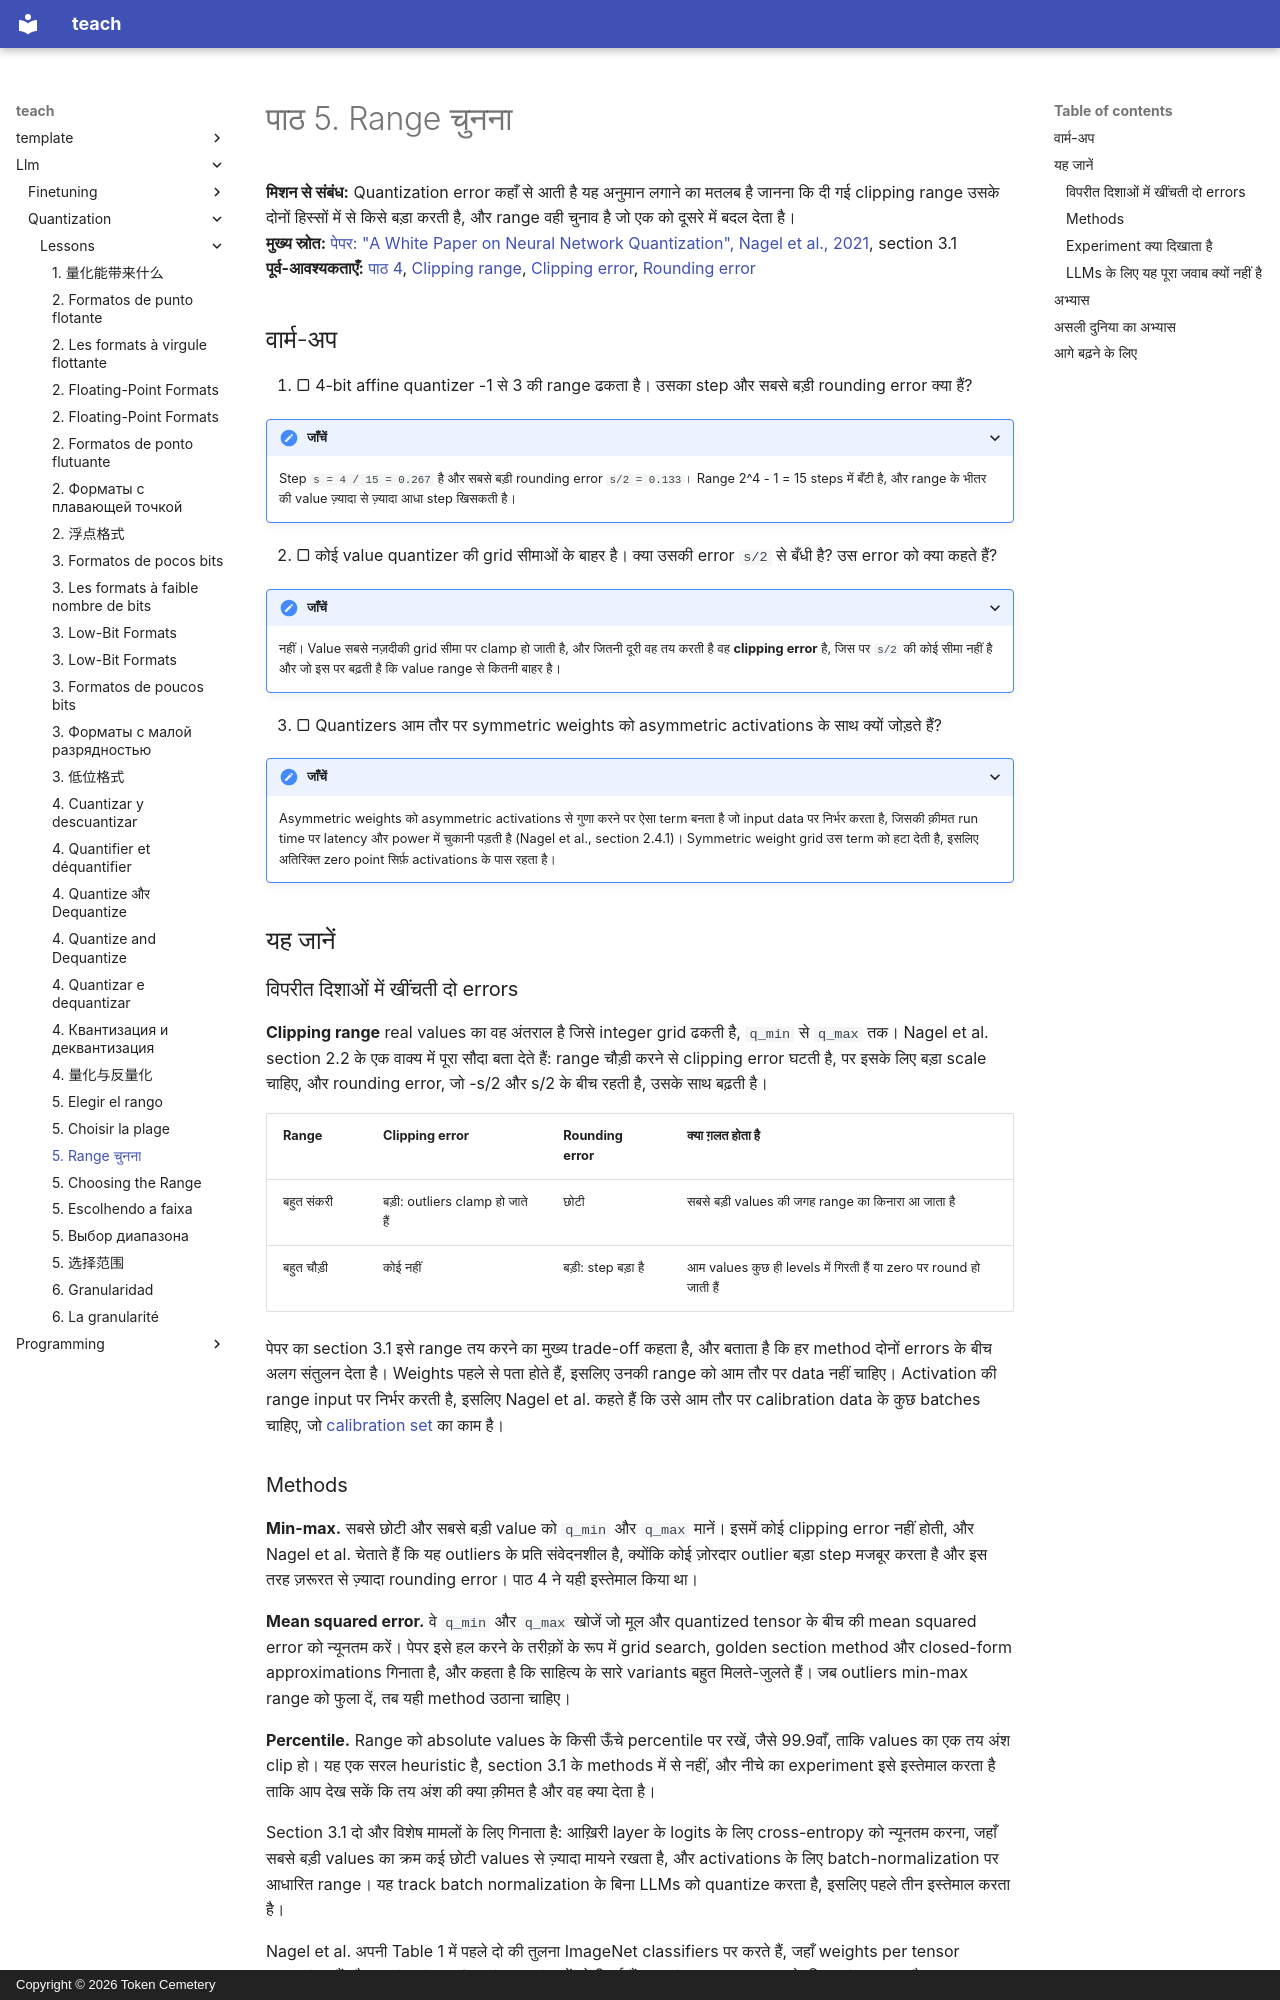

repository: TokenCemetery/teach · page: llm/quantization/lessons/0005-choosing-the-range.hi/index.html · generator: mkdocs · copyright: Copyright © 2026 Token Cemetery

---
title: "5. Range चुनना"
description: "Range को clip करने से थोड़ी clipping error के बदले rounding error बहुत कम क्यों हो जाती है"
type: lesson
---

# पाठ 5. Range चुनना

**मिशन से संबंध:** Quantization error कहाँ से आती है यह अनुमान लगाने का मतलब है जानना कि दी गई clipping range उसके दोनों हिस्सों में से किसे बड़ा करती है, और range वही चुनाव है जो एक को दूसरे में बदल देता है।
**मुख्य स्रोत:** [पेपर: "A White Paper on Neural Network Quantization", Nagel et al., 2021](https://arxiv.org/abs/2106.08295), section 3.1
**पूर्व-आवश्यकताएँ:** [पाठ 4](0004-quantize-and-dequantize.md), [Clipping range](../GLOSSARY.md), [Clipping error](../GLOSSARY.md), [Rounding error](../GLOSSARY.md)

## वार्म-अप

1. ▢ 4-bit affine quantizer -1 से 3 की range ढकता है। उसका step और सबसे बड़ी rounding error क्या हैं?

<details markdown="1"><summary>जाँचें</summary>

Step `s = 4 / 15 = 0.267` है और सबसे बड़ी rounding error `s/2 = 0.133`। Range 2^4 - 1 = 15 steps में बँटी है, और range के भीतर की value ज़्यादा से ज़्यादा आधा step खिसकती है।

</details>

2. ▢ कोई value quantizer की grid सीमाओं के बाहर है। क्या उसकी error `s/2` से बँधी है? उस error को क्या कहते हैं?

<details markdown="1"><summary>जाँचें</summary>

नहीं। Value सबसे नज़दीकी grid सीमा पर clamp हो जाती है, और जितनी दूरी वह तय करती है वह **clipping error** है, जिस पर `s/2` की कोई सीमा नहीं है और जो इस पर बढ़ती है कि value range से कितनी बाहर है।

</details>

3. ▢ Quantizers आम तौर पर symmetric weights को asymmetric activations के साथ क्यों जोड़ते हैं?

<details markdown="1"><summary>जाँचें</summary>

Asymmetric weights को asymmetric activations से गुणा करने पर ऐसा term बनता है जो input data पर निर्भर करता है, जिसकी क़ीमत run time पर latency और power में चुकानी पड़ती है (Nagel et al., section 2.4.1)। Symmetric weight grid उस term को हटा देती है, इसलिए अतिरिक्त zero point सिर्फ़ activations के पास रहता है।

</details>

## यह जानें

### विपरीत दिशाओं में खींचती दो errors

**Clipping range** real values का वह अंतराल है जिसे integer grid ढकती है, `q_min` से `q_max` तक। Nagel et al. section 2.2 के एक वाक्य में पूरा सौदा बता देते हैं: range चौड़ी करने से clipping error घटती है, पर इसके लिए बड़ा scale चाहिए, और rounding error, जो -s/2 और s/2 के बीच रहती है, उसके साथ बढ़ती है।

| Range | Clipping error | Rounding error | क्या ग़लत होता है |
|---|---|---|---|
| बहुत संकरी | बड़ी: outliers clamp हो जाते हैं | छोटी | सबसे बड़ी values की जगह range का किनारा आ जाता है |
| बहुत चौड़ी | कोई नहीं | बड़ी: step बड़ा है | आम values कुछ ही levels में गिरती हैं या zero पर round हो जाती हैं |

पेपर का section 3.1 इसे range तय करने का मुख्य trade-off कहता है, और बताता है कि हर method दोनों errors के बीच अलग संतुलन देता है। Weights पहले से पता होते हैं, इसलिए उनकी range को आम तौर पर data नहीं चाहिए। Activation की range input पर निर्भर करती है, इसलिए Nagel et al. कहते हैं कि उसे आम तौर पर calibration data के कुछ batches चाहिए, जो [calibration set](../GLOSSARY.md) का काम है।
